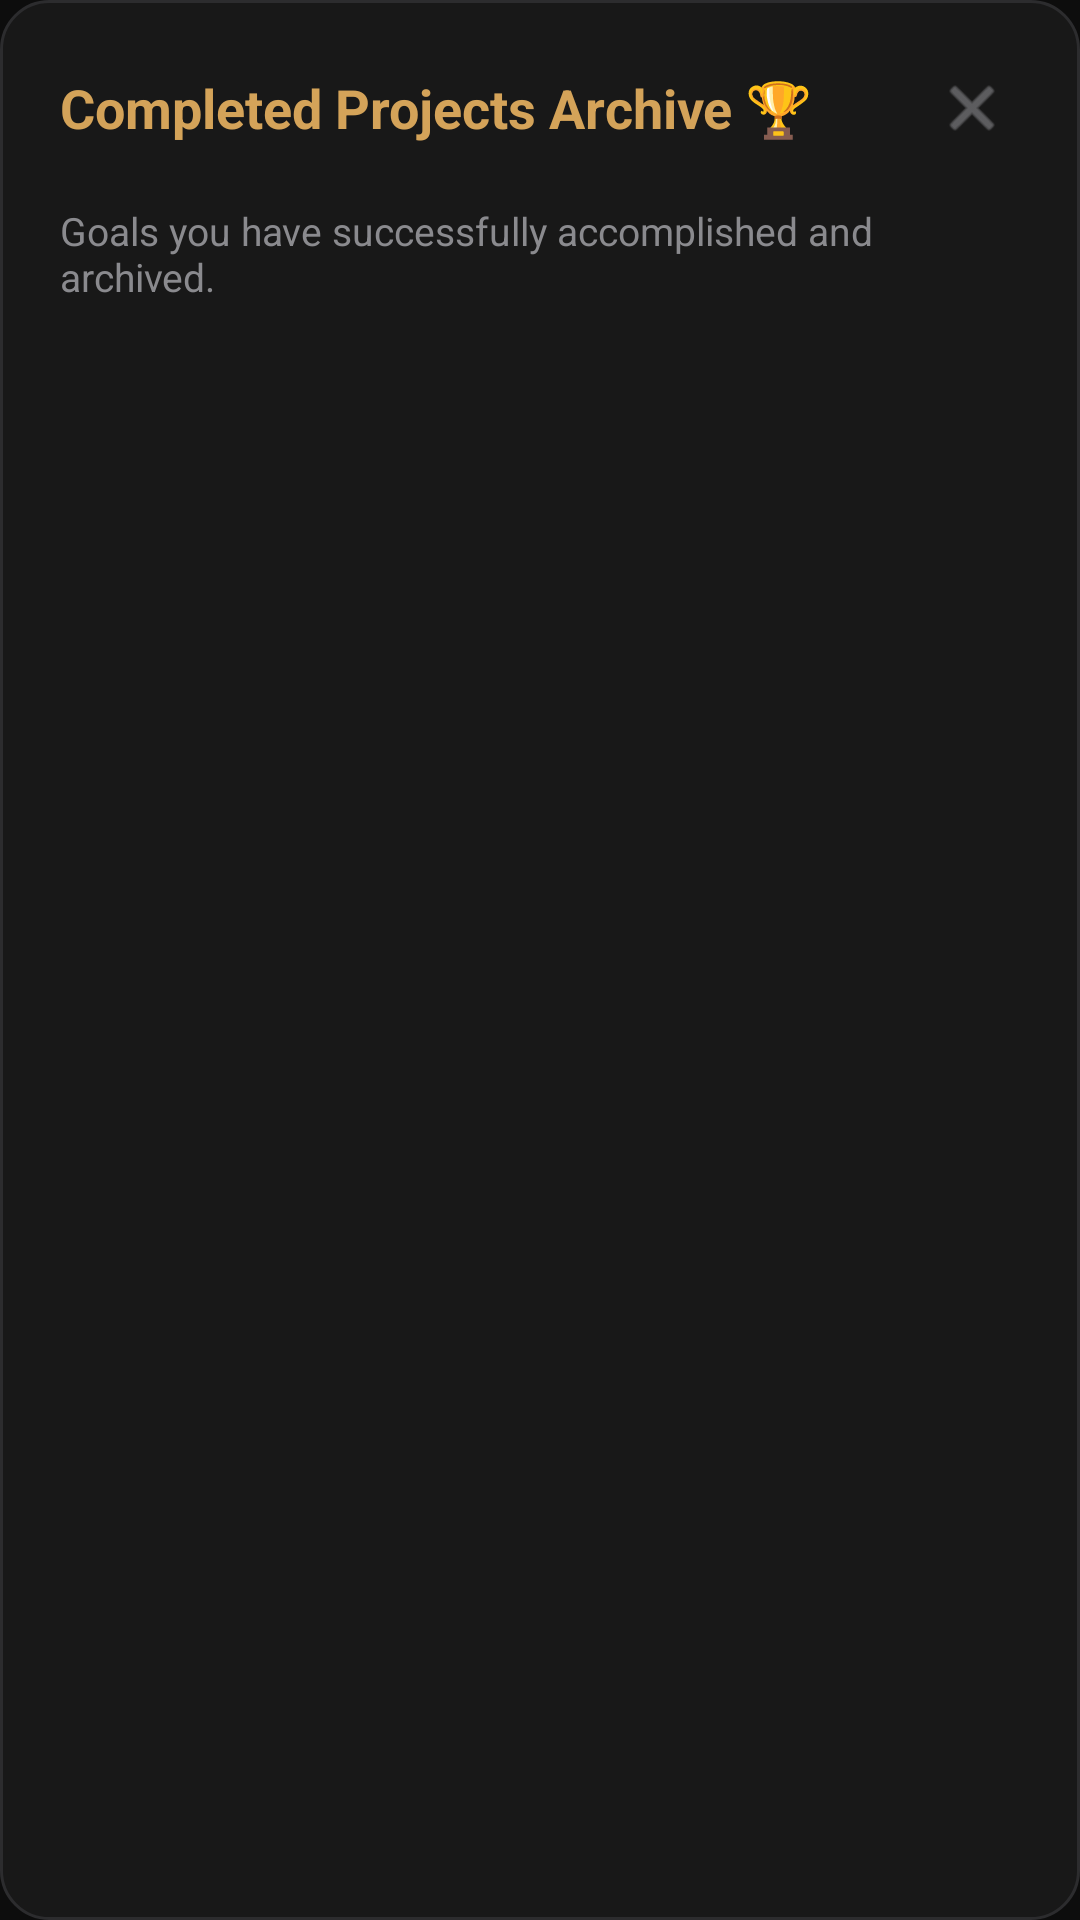

Write the Android layout XML for this screen, with the resource values it uses.
<!-- AndroidManifest.xml: application theme Theme.MyApplicationToday -->
<!-- res/layout/dialog_completed_projects.xml -->
<?xml version="1.0" encoding="utf-8"?>
<LinearLayout xmlns:android="http://schemas.android.com/apk/res/android"
    xmlns:app="http://schemas.android.com/apk/res-auto"
    xmlns:tools="http://schemas.android.com/tools"
    android:layout_width="match_parent"
    android:layout_height="wrap_content"
    android:background="@drawable/bg_dialog_dark"
    android:orientation="vertical"
    android:padding="20dp">

    <RelativeLayout
        android:layout_width="match_parent"
        android:layout_height="wrap_content"
        android:layout_marginBottom="16dp">

        <TextView
            android:id="@+id/tvCompletedProjectsHeader"
            android:layout_width="wrap_content"
            android:layout_height="wrap_content"
            android:layout_alignParentStart="true"
            android:layout_centerVertical="true"
            android:text="Completed Projects Archive 🏆"
            android:textColor="@color/gold_primary"
            android:textSize="18sp"
            android:textStyle="bold" />

        <ImageView
            android:id="@+id/btnCloseCompletedProjects"
            android:layout_width="32dp"
            android:layout_height="32dp"
            android:layout_alignParentEnd="true"
            android:layout_centerVertical="true"
            android:background="?attr/selectableItemBackgroundBorderless"
            android:contentDescription="Close"
            android:padding="4dp"
            android:src="@android:drawable/ic_menu_close_clear_cancel"
            app:tint="@color/text_muted" />
    </RelativeLayout>

    <TextView
        android:id="@+id/tvCompletedProjectsSubtitle"
        android:layout_width="wrap_content"
        android:layout_height="wrap_content"
        android:layout_marginBottom="16dp"
        android:text="Goals you have successfully accomplished and archived."
        android:textColor="@color/text_muted"
        android:textSize="13sp" />

    <TextView
        android:id="@+id/tvEmptyCompletedProjects"
        android:layout_width="match_parent"
        android:layout_height="wrap_content"
        android:gravity="center"
        android:paddingVertical="32dp"
        android:text="No completed projects yet.\nKeep focusing to accomplish your goals!"
        android:textColor="@color/text_muted"
        android:textSize="14sp"
        android:visibility="gone" />

    <androidx.recyclerview.widget.RecyclerView
        android:id="@+id/rvCompletedProjects"
        android:layout_width="match_parent"
        android:layout_height="300dp"
        android:clipToPadding="false"
        tools:listitem="@layout/item_project" />

</LinearLayout>
<!-- res/layout/item_project.xml (included above) -->
<?xml version="1.0" encoding="utf-8"?>
<LinearLayout xmlns:android="http://schemas.android.com/apk/res/android"
    xmlns:app="http://schemas.android.com/apk/res-auto"
    xmlns:tools="http://schemas.android.com/tools"
    android:layout_width="match_parent"
    android:layout_height="wrap_content"
    android:layout_marginBottom="14dp"
    android:background="@drawable/bg_search_rounded"
    android:orientation="vertical"
    android:padding="18dp">

    <LinearLayout
        android:layout_width="match_parent"
        android:layout_height="wrap_content"
        android:gravity="center_vertical"
        android:orientation="horizontal">

        <TextView
            android:id="@+id/tvProjectEmoji"
            android:layout_width="54dp"
            android:layout_height="54dp"
            android:background="@drawable/bg_card_outline"
            android:gravity="center"
            android:textSize="28sp"
            tools:text="💻" />

        <LinearLayout
            android:layout_width="0dp"
            android:layout_height="wrap_content"
            android:layout_marginStart="14dp"
            android:layout_marginEnd="6dp"
            android:layout_weight="1"
            android:orientation="vertical">

            <TextView
                android:id="@+id/tvProjectName"
                android:layout_width="wrap_content"
                android:layout_height="wrap_content"
                android:ellipsize="end"
                android:maxLines="1"
                android:singleLine="true"
                android:textColor="?attr/appTextColorPrimary"
                android:textSize="18sp"
                android:textStyle="bold"
                tools:text="Mobile App Design" />

            <TextView
                android:id="@+id/tvProjectTime"
                android:layout_width="wrap_content"
                android:layout_height="wrap_content"
                android:layout_marginTop="3dp"
                android:ellipsize="end"
                android:maxLines="1"
                android:singleLine="true"
                android:textColor="#8E8E93"
                android:textSize="13sp"
                tools:text="02 hrs 15 mins" />

            <TextView
                android:id="@+id/tvProjectSessions"
                android:layout_width="wrap_content"
                android:layout_height="wrap_content"
                android:layout_marginTop="6dp"
                android:background="@drawable/bg_category_pill"
                android:ellipsize="end"
                android:maxLines="1"
                android:singleLine="true"
                android:paddingHorizontal="10dp"
                android:paddingVertical="3dp"
                android:textColor="@color/gold_primary"
                android:textSize="11sp"
                android:textStyle="bold"
                tools:text="5 sessions" />
        </LinearLayout>

        <ImageView
            android:id="@+id/btnEditProject"
            android:layout_width="32dp"
            android:layout_height="32dp"
            android:background="?attr/selectableItemBackgroundBorderless"
            android:contentDescription="@string/projects_edit_desc"
            android:padding="6dp"
            android:src="@drawable/ic_edit"
            app:tint="#8E8E93" />

        <ImageView
            android:id="@+id/btnDeleteProject"
            android:layout_width="32dp"
            android:layout_height="32dp"
            android:layout_marginStart="4dp"
            android:background="?attr/selectableItemBackgroundBorderless"
            android:contentDescription="@string/projects_delete_desc"
            android:padding="6dp"
            android:src="@drawable/ic_delete"
            app:tint="#FF5252" />

        <ImageView
            android:layout_width="20dp"
            android:layout_height="20dp"
            android:layout_marginStart="4dp"
            android:contentDescription="@string/projects_expand_desc"
            android:rotation="-90"
            android:src="@drawable/ic_chevron_down"
            app:tint="#3A3A3C" />
    </LinearLayout>

    <LinearLayout
        android:id="@+id/layoutGoalProgress"
        android:layout_width="match_parent"
        android:layout_height="wrap_content"
        android:layout_marginTop="12dp"
        android:orientation="vertical"
        android:visibility="gone"
        tools:visibility="visible">

        <com.google.android.material.progressindicator.LinearProgressIndicator
            android:id="@+id/progressProjectGoal"
            android:layout_width="match_parent"
            android:layout_height="wrap_content"
            app:trackColor="#1AFFFFFF"
            app:trackCornerRadius="4dp"
            app:trackThickness="6dp" />

        <RelativeLayout
            android:layout_width="match_parent"
            android:layout_height="wrap_content"
            android:layout_marginTop="4dp">

            <TextView
                android:id="@+id/tvGoalPercentage"
                android:layout_width="wrap_content"
                android:layout_height="wrap_content"
                android:layout_alignParentEnd="true"
                android:textColor="@color/gold_primary"
                android:textSize="11sp"
                android:textStyle="bold"
                tools:text="60%" />

            <TextView
                android:id="@+id/tvGoalStatus"
                android:layout_width="wrap_content"
                android:layout_height="wrap_content"
                android:layout_alignParentStart="true"
                android:layout_toStartOf="@id/tvGoalPercentage"
                android:layout_marginEnd="8dp"
                android:textColor="#8E8E93"
                android:textSize="11sp"
                tools:text="12 / 20 hrs goal" />
        </RelativeLayout>
    </LinearLayout>

</LinearLayout>
<!-- resources referenced by this layout -->
<resources>
  <color name="gold_primary">#D4A359</color>
  <color name="text_muted">#8A8A8E</color>
  <!-- drawable bg_card_outline (drawable) -->
  <?xml version="1.0" encoding="utf-8"?>
  <shape xmlns:android="http://schemas.android.com/apk/res/android"
      android:shape="rectangle">
      <solid android:color="?attr/appCardBgColor" />
      <corners android:radius="20dp" />
      <stroke
          android:width="1dp"
          android:color="?attr/appCardStrokeColor" />
  </shape>
  <!-- drawable bg_category_pill (drawable) -->
  <?xml version="1.0" encoding="utf-8"?>
  <shape xmlns:android="http://schemas.android.com/apk/res/android"
      android:shape="rectangle">
      <corners android:radius="14dp"/>
      <stroke android:width="1dp" android:color="#D4AF37"/>
      <solid android:color="#1AFFD4AF"/>
  </shape>
  <!-- drawable bg_dialog_dark (drawable) -->
  <?xml version="1.0" encoding="utf-8"?>
  <shape xmlns:android="http://schemas.android.com/apk/res/android"
      android:shape="rectangle">
      <solid android:color="?attr/appCardBgColor"/>
      <corners android:radius="16dp"/>
      <stroke android:width="1dp" android:color="?attr/appCardStrokeColor"/>
  </shape>
  <!-- drawable bg_search_rounded (drawable) -->
  <?xml version="1.0" encoding="utf-8"?>
  <shape xmlns:android="http://schemas.android.com/apk/res/android">
      <solid android:color="?attr/appCardBgColor" />
      <stroke android:width="1dp" android:color="?attr/appCardStrokeColor" />
      <corners android:radius="22dp" />
  </shape>
  <!-- drawable ic_chevron_down (drawable) -->
  <vector xmlns:android="http://schemas.android.com/apk/res/android"
      android:width="24dp"
      android:height="24dp"
      android:viewportWidth="24"
      android:viewportHeight="24">
      <path
          android:fillColor="@color/gold_primary"
          android:pathData="M12,15.5l-6,-6 1.41,-1.41L12,12.67l4.59,-4.58L18,9.5z"/>
  </vector>
  <!-- drawable ic_edit (drawable) -->
  <?xml version="1.0" encoding="utf-8"?>
  <vector xmlns:android="http://schemas.android.com/apk/res/android"
      android:width="24dp"
      android:height="24dp"
      android:viewportWidth="24"
      android:viewportHeight="24">
      <path
          android:fillColor="#8E8E93"
          android:pathData="M3,17.25V21h3.75L17.81,9.94l-3.75,-3.75L3,17.25zM20.71,7.04c0.39,-0.39 0.39,-1.02 0,-1.41l-2.34,-2.34c-0.39,-0.39 -1.02,-0.39 -1.41,0l-1.83,1.83 3.75,3.75 1.83,-1.83z"/>
  </vector>
  <string name="projects_delete_desc">Delete Project</string>
  <string name="projects_edit_desc">Edit Project</string>
  <string name="projects_expand_desc">Expand Details</string>
  <style name="Theme.MyApplicationToday" parent="Base.Theme.MyApplicationToday" />
  <style name="Base.Theme.MyApplicationToday" parent="Theme.Metanoia.GoldDark" />
  <style name="Theme.Metanoia.GoldDark" parent="Theme.Material3.Dark.NoActionBar">
          <item name="android:windowBackground">#0D0D0D</item>
          <item name="appBgColor">#0D0D0D</item>
          <item name="appCardBgColor">#181818</item>
          <item name="appCardStrokeColor">#2C2C2E</item>
          <item name="appPrimaryColor">#D4A359</item>
          <item name="appTextColorPrimary">#FFFFFF</item>
          <item name="appTextColorSecondary">#8A8A8E</item>
          <item name="colorPrimary">#D4A359</item>
          <item name="colorSurface">#181818</item>
          <item name="colorOnSurface">#FFFFFF</item>
          <item name="android:textColorPrimary">#FFFFFF</item>
          <item name="android:textColorSecondary">#8A8A8E</item>
      </style>
</resources>
